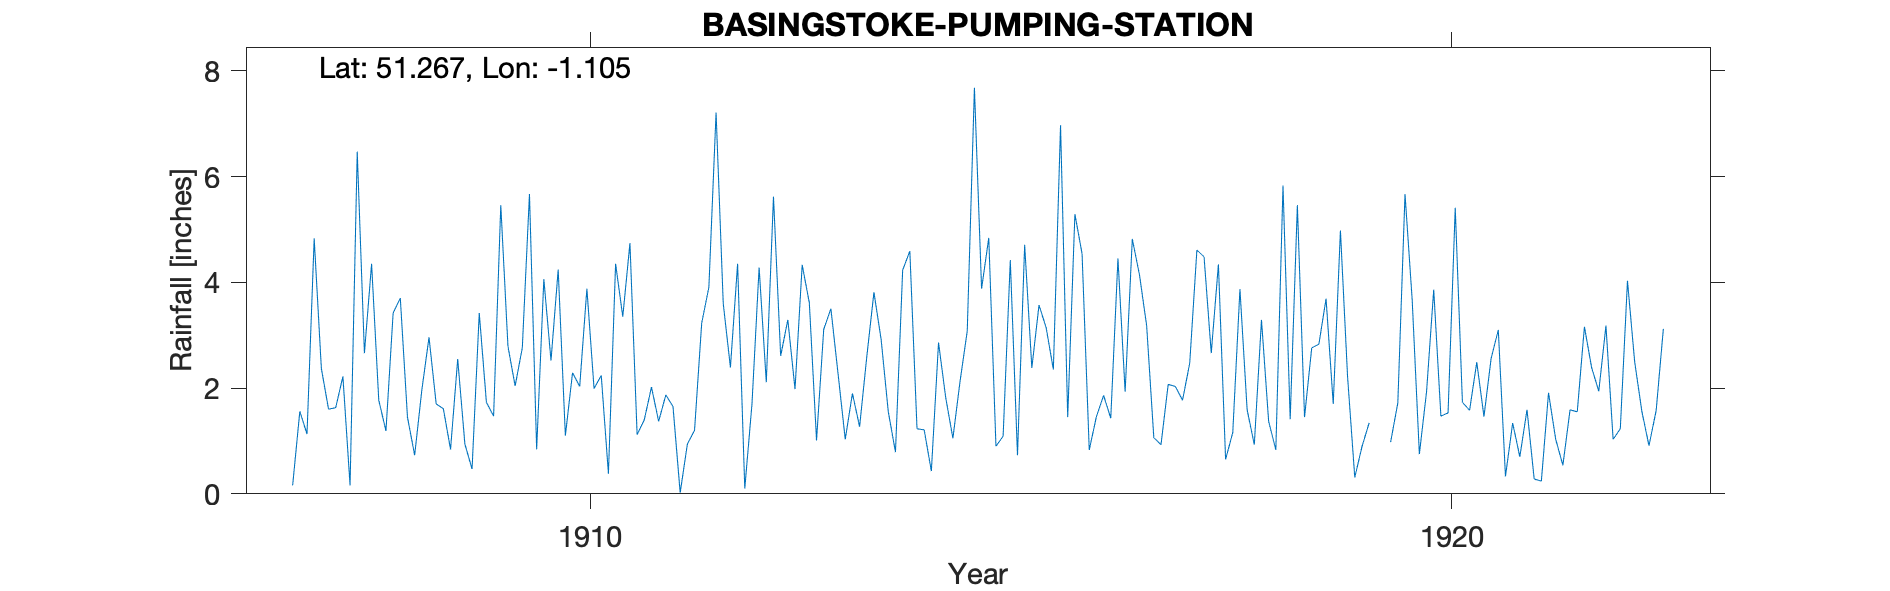

Data behind this chart, as committed beside it:
BASINGSTOKE-PUMPING-STATION, , , , , , , , , , , , , , , , , , , , , , , 
Grid ref, SU625523, Long, -1.105, Lat, 51.27, Elevation, 320, ft, , , , , , , , , , , , , , , 
Station no, RR4016, , , , , , , , , , , , , , , , , , , , , , 
, 1900, 1901, 1902, 1903, 1904, 1905, 1906, 1907, 1908, 1909, 1910, 1911, 1912, 1913, 1914, 1915, 1916, 1917, 1918, 1919, 1920, 1921, 1922
January, , , , , , , , 0.16, 1.77, 0.94, 2.52, 1.12, 3.6, 3.61, 0.79, 3.88, 1.45, 1.06, 3.87, 3.69, 3.67, 3.1, 3.16
February, , , , , , , , 1.56, 1.19, 0.47, 4.24, 1.4, 2.39, 1.01, 4.23, 4.84, 5.29, 0.93, 1.59, 1.7, 0.75, 0.33, 2.39
March, , , , , , , , 1.13, 3.42, 3.42, 1.1, 2.02, 4.35, 3.11, 4.59, 0.9, 4.54, 2.07, 0.93, 4.98, 1.93, 1.34, 1.94
April, , , , , , , , 4.83, 3.7, 1.73, 2.29, 1.37, 0.1, 3.5, 1.23, 1.09, 0.83, 2.03, 3.29, 2.21, 3.86, 0.7, 3.18
May, , , , , , , , 2.37, 1.45, 1.47, 2.03, 1.87, 1.69, 2.27, 1.21, 4.42, 1.46, 1.77, 1.37, 0.31, 1.47, 1.59, 1.03
June, , , , , , , , 1.6, 0.73, 5.46, 3.88, 1.65, 4.28, 1.03, 0.43, 0.73, 1.86, 2.47, 0.83, 0.89, 1.53, 0.28, 1.23
July, , , , , , , , 1.63, 1.96, 2.79, 1.99, 0.02, 2.11, 1.9, 2.86, 4.71, 1.43, 4.61, 5.83, 1.34, 5.41, 0.24, 4.03
August, , , , , , , , 2.22, 2.96, 2.04, 2.24, 0.94, 5.62, 1.27, 1.82, 2.38, 4.45, 4.48, 1.41, , 1.73, 1.91, 2.5
September, , , , , , , , 0.16, 1.7, 2.76, 0.38, 1.2, 2.61, 2.59, 1.05, 3.57, 1.93, 2.66, 5.46, , 1.58, 1.03, 1.56
October, , , , , , , , 6.47, 1.61, 5.67, 4.35, 3.23, 3.29, 3.81, 2.13, 3.14, 4.82, 4.34, 1.45, 0.98, 2.49, 0.54, 0.91
November, , , , , , , , 2.66, 0.84, 0.84, 3.35, 3.91, 1.98, 2.92, 3.08, 2.35, 4.14, 0.65, 2.76, 1.72, 1.46, 1.59, 1.58
December, , , , , , , , 4.35, 2.55, 4.06, 4.74, 7.21, 4.33, 1.55, 7.68, 6.97, 3.18, 1.16, 2.83, 5.67, 2.56, 1.55, 3.12
Total, , , , , , , , 29.14, 23.88, 31.65, 33.11, 25.94, 36.35, 28.57, 31.1, 38.98, 35.38, 28.23, 31.62, , 28.44, 14.2, 26.63
Rain gauge marked on 1909 OS map, , , , , , , , , , , , , , , , , , , , , , , 
1919 Aug Sept estimated, , , , , , , , , , , , , , , , , , , , , , , 
